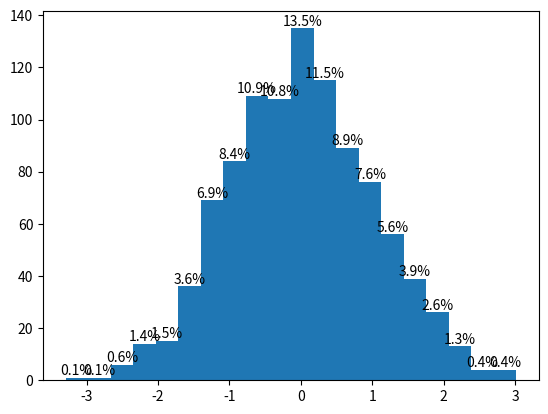

This chart was generated by the following Python code:
""" 
    Draws a histogram using matplotlib and displays the percentage for each bar right above the bar
"""
import matplotlib.pyplot as plt
import numpy as np

# Generate some data
data = np.random.randn(1000)

# Create a histogram
n, bins, patches = plt.hist(data, bins=20)

# Calculate the percentage for each bar
percentages = 100 * n / n.sum()

# Set the text for each bar
for i in range(len(patches)):
    x = patches[i].get_x() + patches[i].get_width() / 2
    y = patches[i].get_height()
    plt.text(x, y, f'{percentages[i]:.1f}%', ha='center', va='bottom')

# Display the histogram
plt.show()
